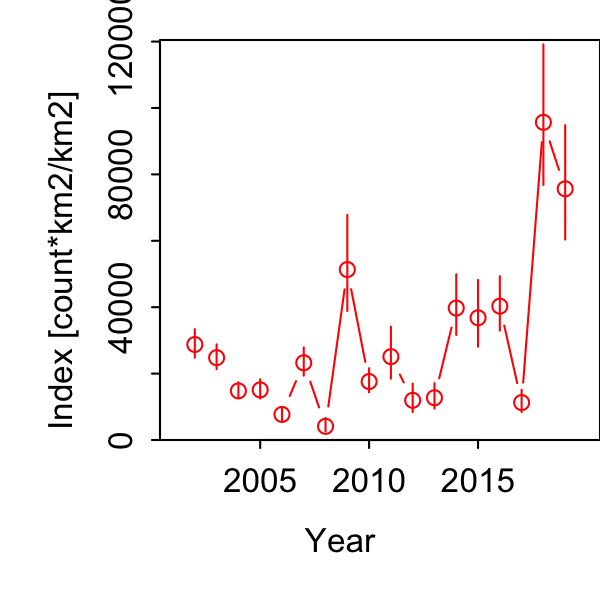

Data behind this chart, as committed beside it:
Category, Time, Stratum, Units, Estimate, Std. Error for Estimate, Std. Error for ln(Estimate)
1, 2002, Stratum_1, [count*km2/km2], 28764, 3861, 0.1486
1, 2003, Stratum_1, [count*km2/km2], 24794, 3347, 0.1497
1, 2004, Stratum_1, [count*km2/km2], 14790, 2157, 0.1615
1, 2005, Stratum_1, [count*km2/km2], 15096, 2608, 0.1911
1, 2006, Stratum_1, [count*km2/km2], 7696, 1737, 0.2515
1, 2007, Stratum_1, [count*km2/km2], 23264, 3823, 0.1818
1, 2008, Stratum_1, [count*km2/km2], 4118, 1770, 0.476
1, 2009, Stratum_1, [count*km2/km2], 51338, 12897, 0.2784
1, 2010, Stratum_1, [count*km2/km2], 17604, 3268, 0.2058
1, 2011, Stratum_1, [count*km2/km2], 25099, 6883, 0.3073
1, 2012, Stratum_1, [count*km2/km2], 11952, 3728, 0.3515
1, 2013, Stratum_1, [count*km2/km2], 12723, 3411, 0.2971
1, 2014, Stratum_1, [count*km2/km2], 39738, 8169, 0.2278
1, 2015, Stratum_1, [count*km2/km2], 36807, 8977, 0.2699
1, 2016, Stratum_1, [count*km2/km2], 40307, 7359, 0.2022
1, 2017, Stratum_1, [count*km2/km2], 11273, 2998, 0.2944
1, 2018, Stratum_1, [count*km2/km2], 95686, 18944, 0.2194
1, 2019, Stratum_1, [count*km2/km2], 75653, 15357, 0.2258
